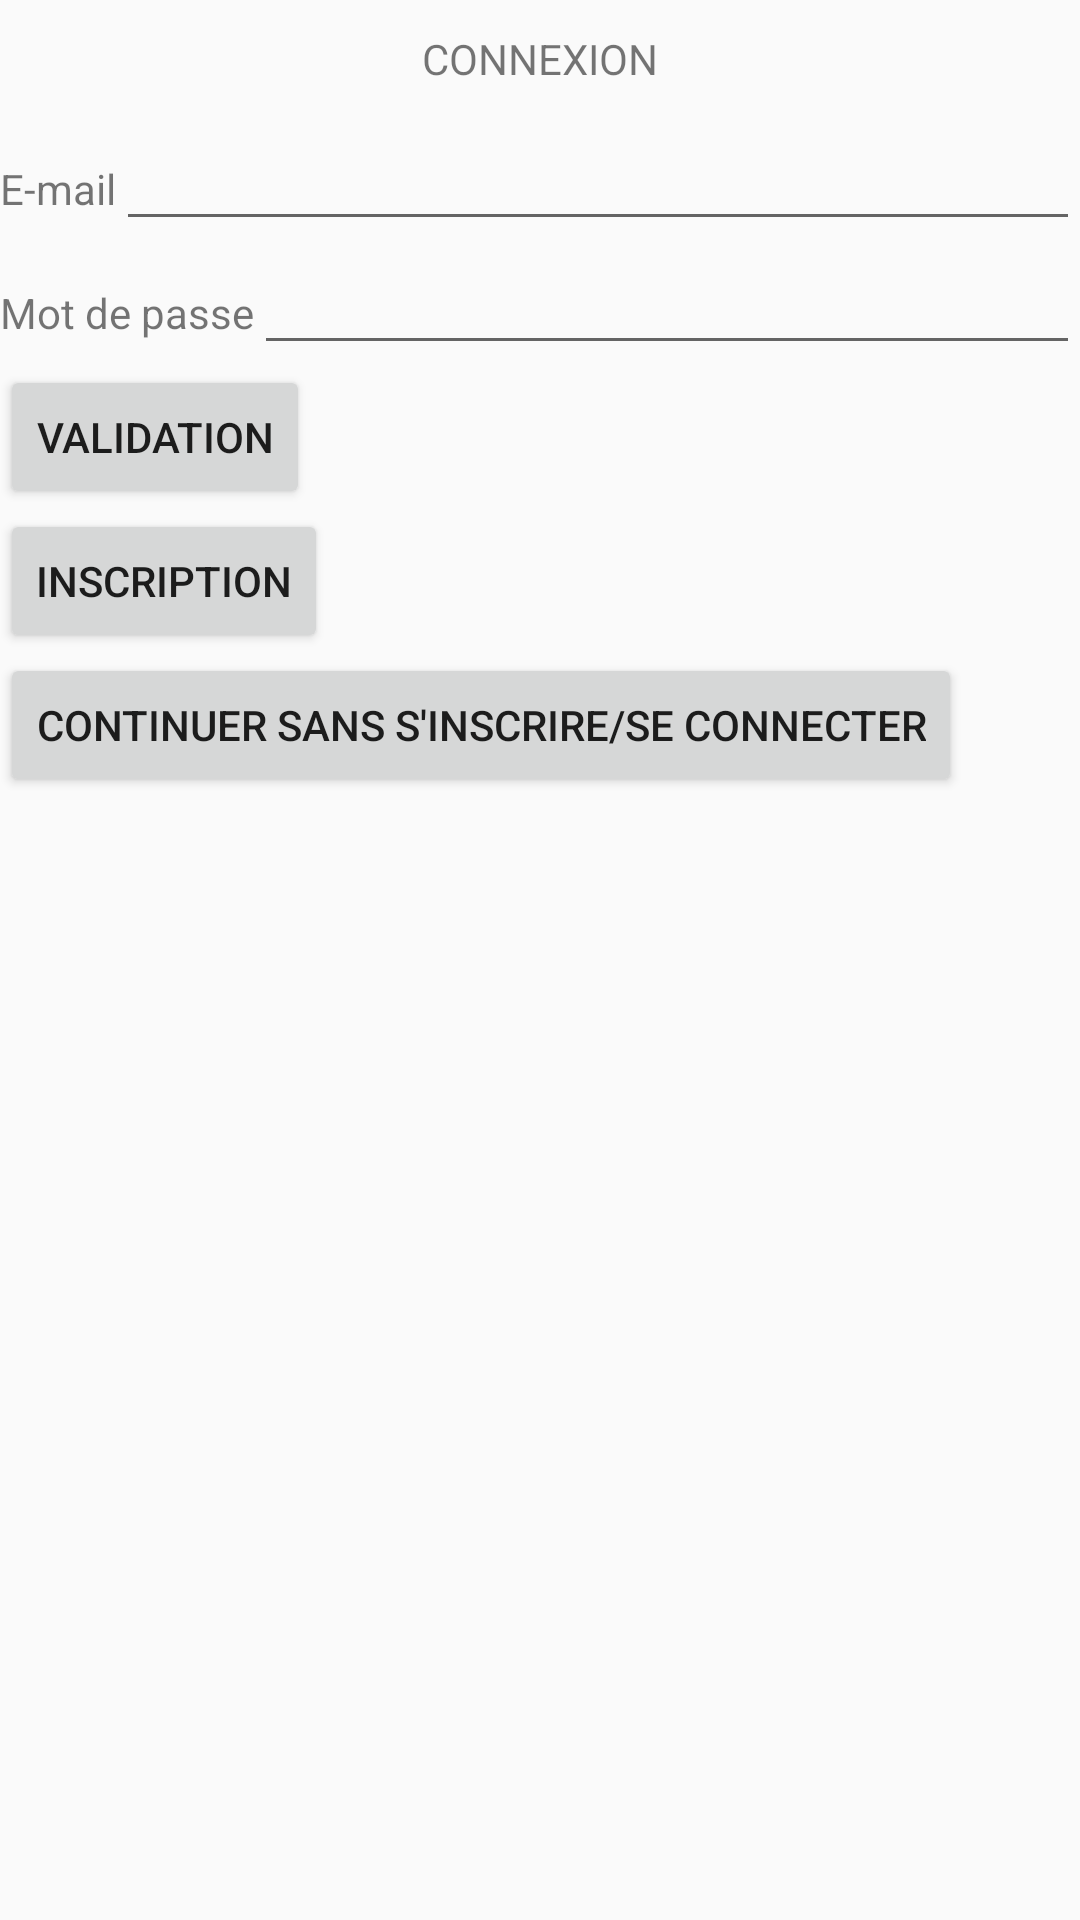

Android layout source for this screen:
<!-- AndroidManifest.xml: application theme Theme.AppCompat.Light.NoActionBar -->
<!-- res/layout/activity_connexion.xml -->
<?xml version="1.0" encoding="utf-8"?>
<ScrollView
    xmlns:android="http://schemas.android.com/apk/res/android"
    xmlns:tools="http://schemas.android.com/tools"
    android:layout_width="match_parent"
    android:layout_height="match_parent">

    <LinearLayout
        android:layout_width="match_parent"
        android:layout_height="match_parent"
        android:orientation="vertical">

        <Space
            android:layout_width="match_parent"
            android:layout_height="10dp" />
        <TextView
            android:id="@+id/text_view_connexion"
            android:layout_width="match_parent"
            android:layout_height="wrap_content"
            android:textAlignment="center"
            android:text="CONNEXION"
            android:gravity="center_horizontal" />

        <Space
            android:layout_width="match_parent"
            android:layout_height="10dp" />


        <LinearLayout
            android:layout_width="match_parent"
            android:layout_height="wrap_content">
            <TextView
                android:id="@+id/text_view_email_connexion"
                android:layout_width="wrap_content"
                android:layout_height="wrap_content"
                android:text="E-mail"/>
            <EditText
                android:id="@+id/edit_text_email_connexion"
                android:layout_width="match_parent"
                android:layout_height="wrap_content"
                android:inputType="textEmailAddress"/>
        </LinearLayout>
        <LinearLayout
            android:layout_width="match_parent"
            android:layout_height="wrap_content">
            <TextView
                android:id="@+id/text_view_mot_de_passe_connexion"
                android:layout_width="wrap_content"
                android:layout_height="wrap_content"
                android:text="Mot de passe"/>
            <EditText
                android:id="@+id/edit_text_mot_de_passe_connexion"
                android:layout_width="match_parent"
                android:layout_height="wrap_content"
                android:inputType="textPassword"/>
        </LinearLayout>

        <Button
            android:id="@+id/button_validation_connexion"
            android:layout_width="wrap_content"
            android:layout_height="wrap_content"
            android:text="Validation" />
        <Button
            android:id="@+id/button_inscription_connexion"
            android:layout_width="wrap_content"
            android:layout_height="wrap_content"
            android:text="Inscription" />
        <Button
            android:id="@+id/button_inconnu_connexion"
            android:layout_width="wrap_content"
            android:layout_height="wrap_content"
            android:text="Continuer sans s'inscrire/se connecter" />
    </LinearLayout>
</ScrollView>
<!-- resources referenced by this layout -->
<resources>

</resources>
